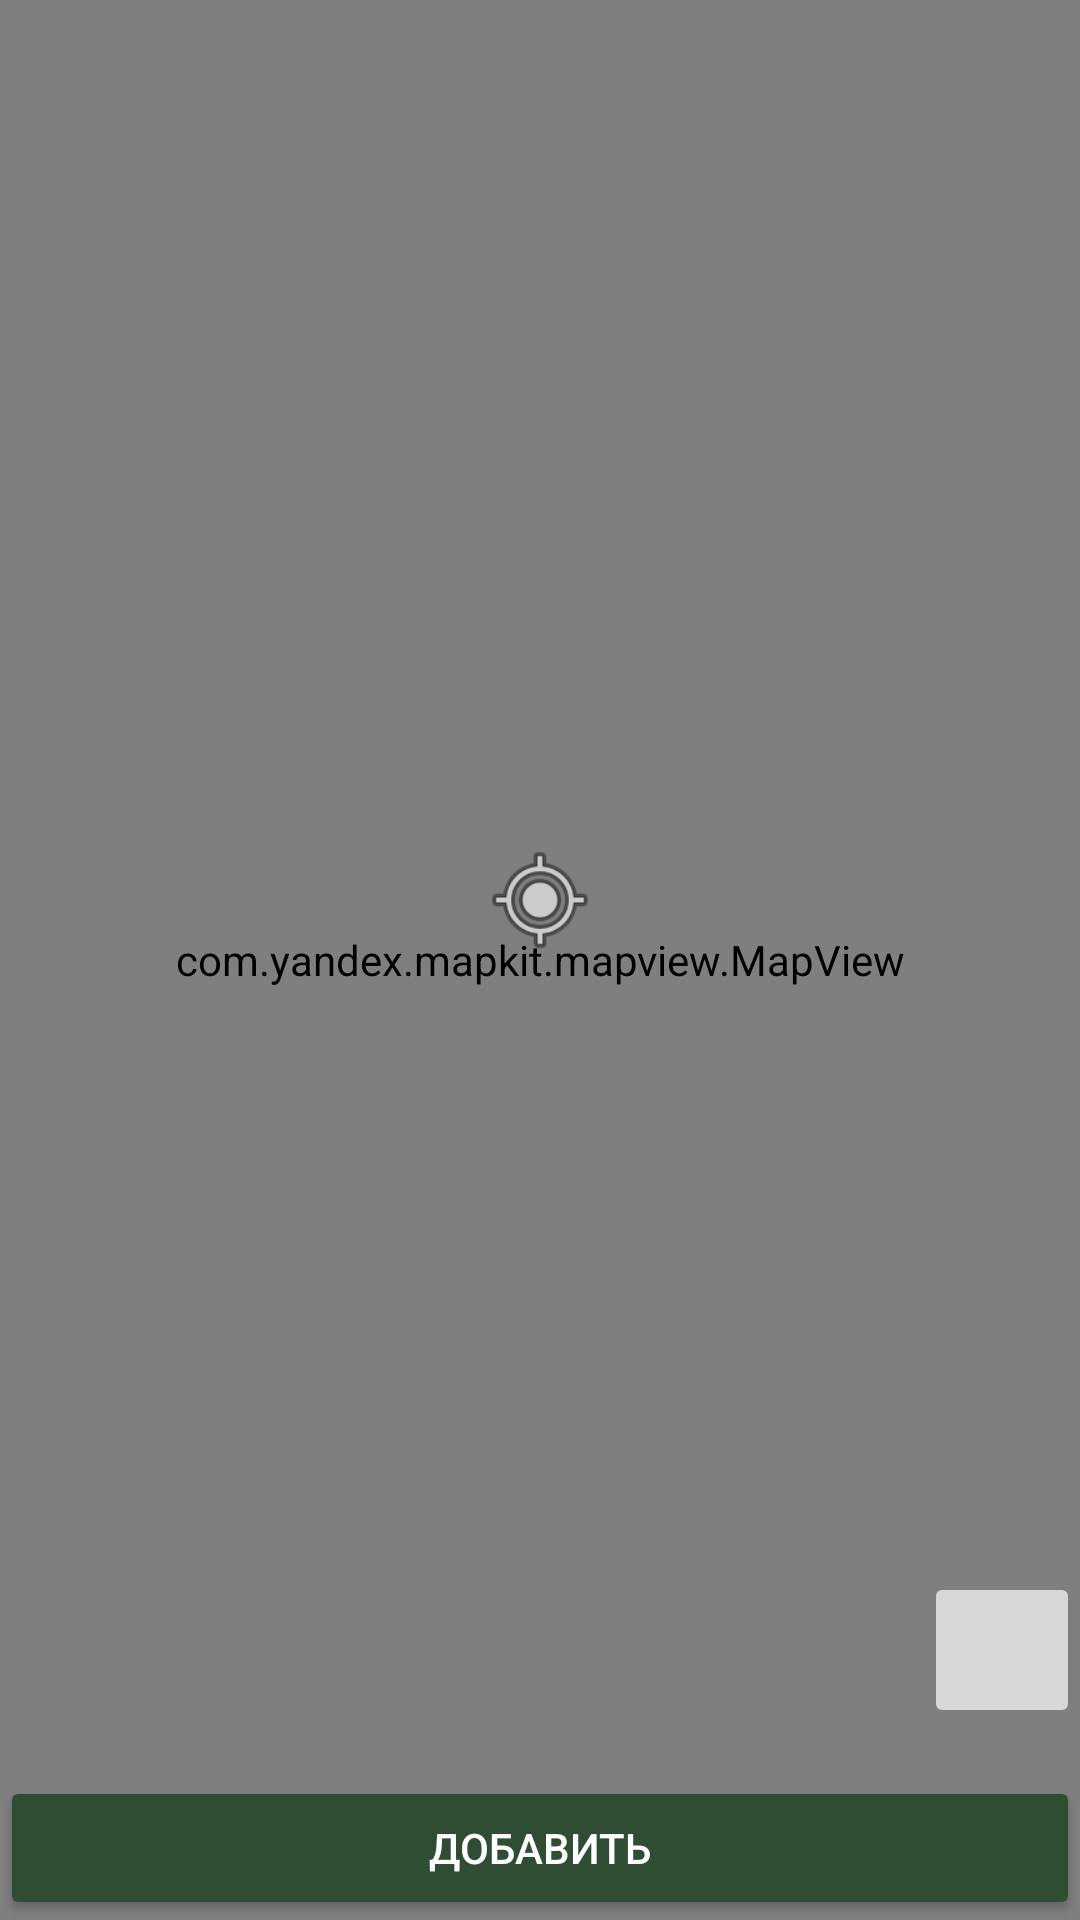

This screen was rendered from an Android layout file. Write that file and the resources it references.
<!-- AndroidManifest.xml: application theme Theme.Farmer -->
<!-- res/layout/fragment_add_point_sale.xml -->
<?xml version="1.0" encoding="utf-8"?>
<androidx.constraintlayout.widget.ConstraintLayout xmlns:android="http://schemas.android.com/apk/res/android"
    xmlns:app="http://schemas.android.com/apk/res-auto"
    xmlns:tools="http://schemas.android.com/tools"
    android:layout_width="match_parent"
    android:layout_height="match_parent"
    tools:context=".farmer.AddPointSaleFragment">

    <com.yandex.mapkit.mapview.MapView
        android:id="@+id/mapView"
        android:layout_width="match_parent"
        android:layout_height="match_parent"
        app:layout_constraintBottom_toBottomOf="parent"
        app:layout_constraintTop_toTopOf="parent">

        <EditText
            android:id="@+id/searchEdit"
            android:layout_width="match_parent"
            android:layout_height="50dp"
            android:layout_margin="60dp"
            android:layout_marginTop="16dp"
            android:layout_marginBottom="16dp"
            android:background="@android:color/white"
            android:elevation="4dp"
            android:hint="Поиск улицы и дома"
            android:imeOptions="actionSearch"
            android:inputType="text"
            android:padding="12dp" />
    </com.yandex.mapkit.mapview.MapView>

    <ImageButton
        android:id="@+id/ibToMyLocation"
        android:layout_width="52dp"
        android:layout_height="52dp"
        android:layout_marginBottom="16dp"
        android:src="@mipmap/ic_my_location_pin"
        app:layout_constraintBottom_toTopOf="@id/btnAddPointSale"
        app:layout_constraintEnd_toEndOf="parent" />

    <ImageView
        android:id="@+id/markerFixed"
        android:layout_width="40dp"
        android:layout_height="40dp"
        android:src="@android:drawable/ic_menu_mylocation"
        android:translationY="-20dp"
        app:layout_constraintBottom_toBottomOf="parent"
        app:layout_constraintEnd_toEndOf="parent"
        app:layout_constraintStart_toStartOf="parent"
        app:layout_constraintTop_toTopOf="parent" />

    <Button
        android:id="@+id/btnAddPointSale"
        android:layout_width="match_parent"
        android:layout_height="wrap_content"
        android:layout_gravity="bottom|end"
        android:text="Добавить"
        android:backgroundTint="#2E4D32"
        android:textColor="@color/white"
        app:iconTint="@color/white"
        app:icon="@drawable/icon_add_new_product"
        app:layout_constraintBottom_toBottomOf="parent"
        app:layout_constraintEnd_toEndOf="parent" />

</androidx.constraintlayout.widget.ConstraintLayout>
<!-- resources referenced by this layout -->
<resources>
  <color name="white">#FFFFFFFF</color>
  <!-- drawable icon_add_new_product (drawable) -->
  <vector xmlns:android="http://schemas.android.com/apk/res/android" android:height="24dp" android:tint="#2A5A30" android:viewportHeight="960" android:viewportWidth="960" android:width="24dp">
        
      <path android:fillColor="@android:color/white" android:pathData="M440,680L520,680L520,520L680,520L680,440L520,440L520,280L440,280L440,440L280,440L280,520L440,520L440,680ZM480,880Q397,880 324,848.5Q251,817 197,763Q143,709 111.5,636Q80,563 80,480Q80,397 111.5,324Q143,251 197,197Q251,143 324,111.5Q397,80 480,80Q563,80 636,111.5Q709,143 763,197Q817,251 848.5,324Q880,397 880,480Q880,563 848.5,636Q817,709 763,763Q709,817 636,848.5Q563,880 480,880ZM480,800Q614,800 707,707Q800,614 800,480Q800,346 707,253Q614,160 480,160Q346,160 253,253Q160,346 160,480Q160,614 253,707Q346,800 480,800ZM480,480Q480,480 480,480Q480,480 480,480Q480,480 480,480Q480,480 480,480Q480,480 480,480Q480,480 480,480Q480,480 480,480Q480,480 480,480Z"/>
      
  </vector>
  <!-- mipmap ic_my_location_pin (mipmap-anydpi-v26) -->
  <?xml version="1.0" encoding="utf-8"?>
  <adaptive-icon xmlns:android="http://schemas.android.com/apk/res/android">
      <background android:drawable="@color/ic_my_location_pin_background"/>
      <foreground android:drawable="@mipmap/ic_my_location_pin_foreground"/>
  </adaptive-icon>
  <style name="Theme.Farmer" parent="Base.Theme.Farmer" />
  <color name="ic_my_location_pin_background">#2A5A30</color>
  <style name="Base.Theme.Farmer" parent="Theme.Material3.DayNight.NoActionBar">
          
          
      </style>
</resources>
